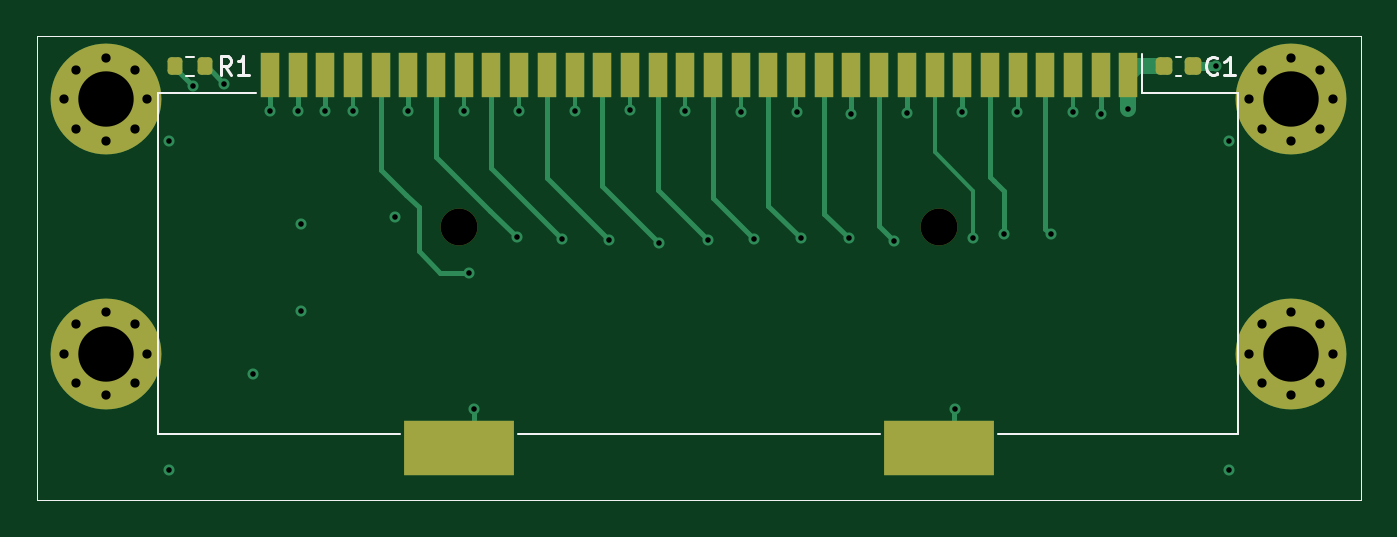
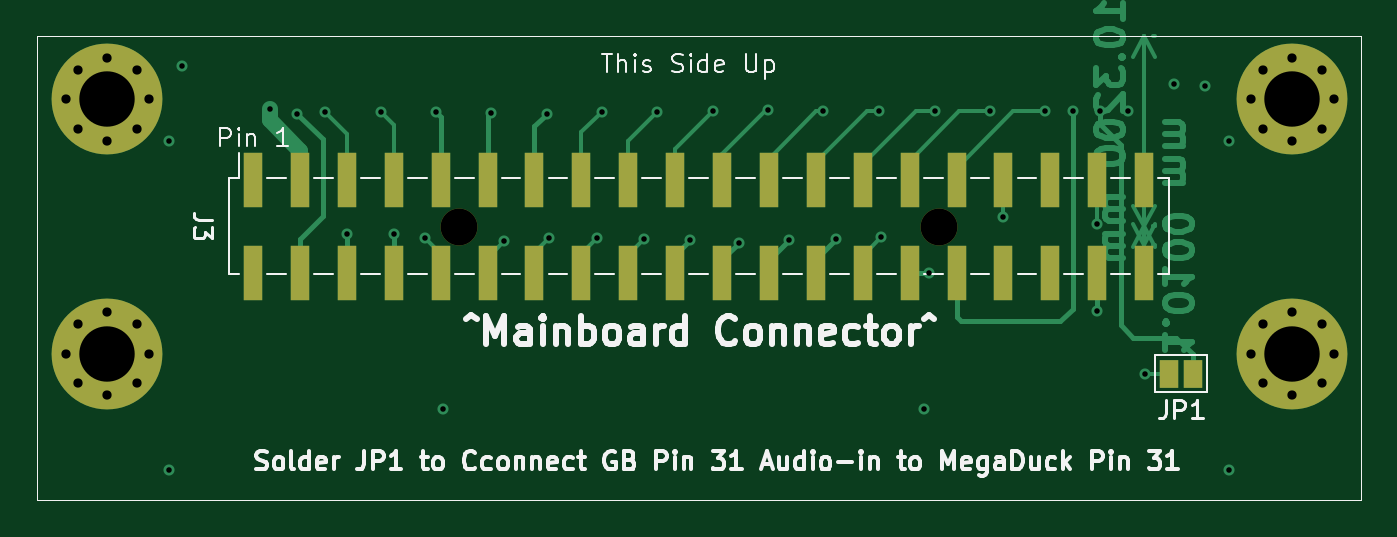
Circuit board: 10 layer files. Board 71.7 x 25.1 mm.
- bottom_copper: megaduck-B_Cu.gbr (26924 bytes)
- bottom_mask: megaduck-B_Mask.gbr (3646 bytes)
- bottom_silk: megaduck-B_Silkscreen.gbr (46574 bytes)
- outline: megaduck-Edge_Cuts.gbr (1113 bytes)
- top_copper: megaduck-F_Cu.gbr (14999 bytes)
- top_mask: megaduck-F_Mask.gbr (4334 bytes)
- top_silk: megaduck-F_Silkscreen.gbr (3763 bytes)
- inner_copper: megaduck-In1_Cu.gbr (55283 bytes)
- inner_copper: megaduck-In2_Cu.gbr (62640 bytes)
- drill: megaduck.drl (1933 bytes)

=== bottom_copper: megaduck-B_Cu.gbr (26924 bytes, source omitted) ===
=== bottom_mask: megaduck-B_Mask.gbr ===
G04 #@! TF.GenerationSoftware,KiCad,Pcbnew,8.0.4*
G04 #@! TF.CreationDate,2024-11-02T15:19:06-05:00*
G04 #@! TF.ProjectId,megaduck,6d656761-6475-4636-9b2e-6b696361645f,v1.0*
G04 #@! TF.SameCoordinates,Original*
G04 #@! TF.FileFunction,Soldermask,Bot*
G04 #@! TF.FilePolarity,Negative*
%FSLAX46Y46*%
G04 Gerber Fmt 4.6, Leading zero omitted, Abs format (unit mm)*
G04 Created by KiCad (PCBNEW 8.0.4) date 2024-11-02 15:19:06*
%MOMM*%
%LPD*%
G01*
G04 APERTURE LIST*
%ADD10R,1.000000X1.500000*%
%ADD11R,1.000000X3.000000*%
%ADD12C,0.800000*%
%ADD13C,6.000000*%
%ADD14C,2.000000*%
G04 #@! TA.AperFunction,Profile*
%ADD15C,0.050000*%
G04 #@! TD*
G04 APERTURE END LIST*
D10*
G04 #@! TO.C,JP1*
X122640600Y-39783800D03*
X121340600Y-39783800D03*
G04 #@! TD*
D11*
G04 #@! TO.C,J3*
X172246800Y-29262800D03*
X172246800Y-34302800D03*
X169706800Y-29262800D03*
X169706800Y-34302800D03*
X167166800Y-29262800D03*
X167166800Y-34302800D03*
X164626800Y-29262800D03*
X164626800Y-34302800D03*
X162086800Y-29262800D03*
X162086800Y-34302800D03*
X159546800Y-29262800D03*
X159546800Y-34302800D03*
X157006800Y-29262800D03*
X157006800Y-34302800D03*
X154466800Y-29262800D03*
X154466800Y-34302800D03*
X151926800Y-29262800D03*
X151926800Y-34302800D03*
X149386800Y-29262800D03*
X149386800Y-34302800D03*
X146846800Y-29262800D03*
X146846800Y-34302800D03*
X144306800Y-29262800D03*
X144306800Y-34302800D03*
X141766800Y-29262800D03*
X141766800Y-34302800D03*
X139226800Y-29262800D03*
X139226800Y-34302800D03*
X136686800Y-29262800D03*
X136686800Y-34302800D03*
X134146800Y-29262800D03*
X134146800Y-34302800D03*
X131606800Y-29262800D03*
X131606800Y-34302800D03*
X129066800Y-29262800D03*
X129066800Y-34302800D03*
X126526800Y-29262800D03*
X126526800Y-34302800D03*
X123986800Y-29262800D03*
X123986800Y-34302800D03*
G04 #@! TD*
D12*
G04 #@! TO.C,H5*
X177901600Y-24910000D03*
X178560610Y-23319010D03*
X178560610Y-26500990D03*
X180151600Y-22660000D03*
D13*
X180151600Y-24910000D03*
D12*
X180151600Y-27160000D03*
X181742590Y-23319010D03*
X181742590Y-26500990D03*
X182401600Y-24910000D03*
G04 #@! TD*
G04 #@! TO.C,H1*
X113710000Y-24910000D03*
X114369010Y-23319010D03*
X114369010Y-26500990D03*
X115960000Y-22660000D03*
D13*
X115960000Y-24910000D03*
D12*
X115960000Y-27160000D03*
X117550990Y-23319010D03*
X117550990Y-26500990D03*
X118210000Y-24910000D03*
G04 #@! TD*
D14*
G04 #@! TO.C,J3*
X161100400Y-31804000D03*
X135100400Y-31804000D03*
G04 #@! TD*
D12*
G04 #@! TO.C,H2*
X113710000Y-38690000D03*
X114369010Y-37099010D03*
X114369010Y-40280990D03*
X115960000Y-36440000D03*
D13*
X115960000Y-38690000D03*
D12*
X115960000Y-40940000D03*
X117550990Y-37099010D03*
X117550990Y-40280990D03*
X118210000Y-38690000D03*
G04 #@! TD*
G04 #@! TO.C,H6*
X177901600Y-38690000D03*
X178560610Y-37099010D03*
X178560610Y-40280990D03*
X180151600Y-36440000D03*
D13*
X180151600Y-38690000D03*
D12*
X180151600Y-40940000D03*
X181742590Y-37099010D03*
X181742590Y-40280990D03*
X182401600Y-38690000D03*
G04 #@! TD*
D15*
X118398800Y-21470400D02*
X112242600Y-21470400D01*
X124444000Y-46616400D02*
X124317000Y-46616400D01*
X177834800Y-46616400D02*
X172069000Y-46616400D01*
X177834800Y-46616400D02*
X183946800Y-46616400D01*
X118398800Y-21470400D02*
X177834800Y-21470400D01*
X118398800Y-46616400D02*
X124317000Y-46616400D01*
X177834800Y-21470400D02*
X183946800Y-21470400D01*
X124444000Y-46616400D02*
X172069000Y-46616400D01*
X183946800Y-21470400D02*
X183946800Y-46616400D01*
X118398800Y-46616400D02*
X112242600Y-46616400D01*
X112242600Y-21470400D02*
X112242600Y-46616400D01*
M02*

=== bottom_silk: megaduck-B_Silkscreen.gbr (46574 bytes, source omitted) ===
=== outline: megaduck-Edge_Cuts.gbr ===
G04 #@! TF.GenerationSoftware,KiCad,Pcbnew,8.0.4*
G04 #@! TF.CreationDate,2024-11-02T15:19:06-05:00*
G04 #@! TF.ProjectId,megaduck,6d656761-6475-4636-9b2e-6b696361645f,v1.0*
G04 #@! TF.SameCoordinates,Original*
G04 #@! TF.FileFunction,Profile,NP*
%FSLAX46Y46*%
G04 Gerber Fmt 4.6, Leading zero omitted, Abs format (unit mm)*
G04 Created by KiCad (PCBNEW 8.0.4) date 2024-11-02 15:19:06*
%MOMM*%
%LPD*%
G01*
G04 APERTURE LIST*
G04 #@! TA.AperFunction,Profile*
%ADD10C,0.050000*%
G04 #@! TD*
G04 APERTURE END LIST*
D10*
X118398800Y-21470400D02*
X112242600Y-21470400D01*
X124444000Y-46616400D02*
X124317000Y-46616400D01*
X177834800Y-46616400D02*
X172069000Y-46616400D01*
X177834800Y-46616400D02*
X183946800Y-46616400D01*
X118398800Y-21470400D02*
X177834800Y-21470400D01*
X118398800Y-46616400D02*
X124317000Y-46616400D01*
X177834800Y-21470400D02*
X183946800Y-21470400D01*
X124444000Y-46616400D02*
X172069000Y-46616400D01*
X183946800Y-21470400D02*
X183946800Y-46616400D01*
X118398800Y-46616400D02*
X112242600Y-46616400D01*
X112242600Y-21470400D02*
X112242600Y-46616400D01*
M02*

=== top_copper: megaduck-F_Cu.gbr (14999 bytes, source omitted) ===
=== top_mask: megaduck-F_Mask.gbr ===
G04 #@! TF.GenerationSoftware,KiCad,Pcbnew,8.0.4*
G04 #@! TF.CreationDate,2024-11-02T15:19:06-05:00*
G04 #@! TF.ProjectId,megaduck,6d656761-6475-4636-9b2e-6b696361645f,v1.0*
G04 #@! TF.SameCoordinates,Original*
G04 #@! TF.FileFunction,Soldermask,Top*
G04 #@! TF.FilePolarity,Negative*
%FSLAX46Y46*%
G04 Gerber Fmt 4.6, Leading zero omitted, Abs format (unit mm)*
G04 Created by KiCad (PCBNEW 8.0.4) date 2024-11-02 15:19:06*
%MOMM*%
%LPD*%
G01*
G04 APERTURE LIST*
G04 Aperture macros list*
%AMRoundRect*
0 Rectangle with rounded corners*
0 $1 Rounding radius*
0 $2 $3 $4 $5 $6 $7 $8 $9 X,Y pos of 4 corners*
0 Add a 4 corners polygon primitive as box body*
4,1,4,$2,$3,$4,$5,$6,$7,$8,$9,$2,$3,0*
0 Add four circle primitives for the rounded corners*
1,1,$1+$1,$2,$3*
1,1,$1+$1,$4,$5*
1,1,$1+$1,$6,$7*
1,1,$1+$1,$8,$9*
0 Add four rect primitives between the rounded corners*
20,1,$1+$1,$2,$3,$4,$5,0*
20,1,$1+$1,$4,$5,$6,$7,0*
20,1,$1+$1,$6,$7,$8,$9,0*
20,1,$1+$1,$8,$9,$2,$3,0*%
G04 Aperture macros list end*
%ADD10C,0.800000*%
%ADD11C,6.000000*%
%ADD12RoundRect,0.200000X-0.200000X-0.275000X0.200000X-0.275000X0.200000X0.275000X-0.200000X0.275000X0*%
%ADD13RoundRect,0.225000X-0.225000X-0.250000X0.225000X-0.250000X0.225000X0.250000X-0.225000X0.250000X0*%
%ADD14C,2.000000*%
%ADD15R,1.000000X2.400000*%
%ADD16R,6.000000X3.000000*%
G04 #@! TA.AperFunction,Profile*
%ADD17C,0.050000*%
G04 #@! TD*
G04 APERTURE END LIST*
D10*
G04 #@! TO.C,H5*
X177901600Y-24910000D03*
X178560610Y-23319010D03*
X178560610Y-26500990D03*
X180151600Y-22660000D03*
D11*
X180151600Y-24910000D03*
D10*
X180151600Y-27160000D03*
X181742590Y-23319010D03*
X181742590Y-26500990D03*
X182401600Y-24910000D03*
G04 #@! TD*
D12*
G04 #@! TO.C,R1*
X119695200Y-23121400D03*
X121345200Y-23121400D03*
G04 #@! TD*
D13*
G04 #@! TO.C,C1*
X173275200Y-23121400D03*
X174825200Y-23121400D03*
G04 #@! TD*
D10*
G04 #@! TO.C,H1*
X113710000Y-24910000D03*
X114369010Y-23319010D03*
X114369010Y-26500990D03*
X115960000Y-22660000D03*
D11*
X115960000Y-24910000D03*
D10*
X115960000Y-27160000D03*
X117550990Y-23319010D03*
X117550990Y-26500990D03*
X118210000Y-24910000D03*
G04 #@! TD*
D14*
G04 #@! TO.C,J3*
X161100400Y-31804000D03*
X135100400Y-31804000D03*
D15*
X171350400Y-23604000D03*
X169850400Y-23604000D03*
X168350400Y-23604000D03*
X166850400Y-23604000D03*
X165350400Y-23604000D03*
X163850400Y-23604000D03*
X162350400Y-23604000D03*
X160850400Y-23604000D03*
X159350400Y-23604000D03*
X157850400Y-23604000D03*
X156350400Y-23604000D03*
X154850400Y-23604000D03*
X153350400Y-23604000D03*
X151850400Y-23604000D03*
X150350400Y-23604000D03*
X148850400Y-23604000D03*
X147350400Y-23604000D03*
X145850400Y-23604000D03*
X144350400Y-23604000D03*
X142850400Y-23604000D03*
X141350400Y-23604000D03*
X139850400Y-23604000D03*
X138350400Y-23604000D03*
X136850400Y-23604000D03*
X135350400Y-23604000D03*
X133850400Y-23604000D03*
X132350400Y-23604000D03*
X130850400Y-23604000D03*
X129350400Y-23604000D03*
X127850400Y-23604000D03*
X126350400Y-23604000D03*
X124850400Y-23604000D03*
D16*
X161100400Y-43804000D03*
X135100400Y-43804000D03*
G04 #@! TD*
D10*
G04 #@! TO.C,H2*
X113710000Y-38690000D03*
X114369010Y-37099010D03*
X114369010Y-40280990D03*
X115960000Y-36440000D03*
D11*
X115960000Y-38690000D03*
D10*
X115960000Y-40940000D03*
X117550990Y-37099010D03*
X117550990Y-40280990D03*
X118210000Y-38690000D03*
G04 #@! TD*
G04 #@! TO.C,H6*
X177901600Y-38690000D03*
X178560610Y-37099010D03*
X178560610Y-40280990D03*
X180151600Y-36440000D03*
D11*
X180151600Y-38690000D03*
D10*
X180151600Y-40940000D03*
X181742590Y-37099010D03*
X181742590Y-40280990D03*
X182401600Y-38690000D03*
G04 #@! TD*
D17*
X118398800Y-21470400D02*
X112242600Y-21470400D01*
X124444000Y-46616400D02*
X124317000Y-46616400D01*
X177834800Y-46616400D02*
X172069000Y-46616400D01*
X177834800Y-46616400D02*
X183946800Y-46616400D01*
X118398800Y-21470400D02*
X177834800Y-21470400D01*
X118398800Y-46616400D02*
X124317000Y-46616400D01*
X177834800Y-21470400D02*
X183946800Y-21470400D01*
X124444000Y-46616400D02*
X172069000Y-46616400D01*
X183946800Y-21470400D02*
X183946800Y-46616400D01*
X118398800Y-46616400D02*
X112242600Y-46616400D01*
X112242600Y-21470400D02*
X112242600Y-46616400D01*
M02*

=== top_silk: megaduck-F_Silkscreen.gbr ===
G04 #@! TF.GenerationSoftware,KiCad,Pcbnew,8.0.4*
G04 #@! TF.CreationDate,2024-11-02T15:19:06-05:00*
G04 #@! TF.ProjectId,megaduck,6d656761-6475-4636-9b2e-6b696361645f,v1.0*
G04 #@! TF.SameCoordinates,Original*
G04 #@! TF.FileFunction,Legend,Top*
G04 #@! TF.FilePolarity,Positive*
%FSLAX46Y46*%
G04 Gerber Fmt 4.6, Leading zero omitted, Abs format (unit mm)*
G04 Created by KiCad (PCBNEW 8.0.4) date 2024-11-02 15:19:06*
%MOMM*%
%LPD*%
G01*
G04 APERTURE LIST*
%ADD10C,0.150000*%
%ADD11C,0.120000*%
G04 #@! TA.AperFunction,Profile*
%ADD12C,0.050000*%
G04 #@! TD*
G04 APERTURE END LIST*
D10*
X122753333Y-23576219D02*
X122420000Y-23100028D01*
X122181905Y-23576219D02*
X122181905Y-22576219D01*
X122181905Y-22576219D02*
X122562857Y-22576219D01*
X122562857Y-22576219D02*
X122658095Y-22623838D01*
X122658095Y-22623838D02*
X122705714Y-22671457D01*
X122705714Y-22671457D02*
X122753333Y-22766695D01*
X122753333Y-22766695D02*
X122753333Y-22909552D01*
X122753333Y-22909552D02*
X122705714Y-23004790D01*
X122705714Y-23004790D02*
X122658095Y-23052409D01*
X122658095Y-23052409D02*
X122562857Y-23100028D01*
X122562857Y-23100028D02*
X122181905Y-23100028D01*
X123705714Y-23576219D02*
X123134286Y-23576219D01*
X123420000Y-23576219D02*
X123420000Y-22576219D01*
X123420000Y-22576219D02*
X123324762Y-22719076D01*
X123324762Y-22719076D02*
X123229524Y-22814314D01*
X123229524Y-22814314D02*
X123134286Y-22861933D01*
X176169533Y-23506380D02*
X176121914Y-23554000D01*
X176121914Y-23554000D02*
X175979057Y-23601619D01*
X175979057Y-23601619D02*
X175883819Y-23601619D01*
X175883819Y-23601619D02*
X175740962Y-23554000D01*
X175740962Y-23554000D02*
X175645724Y-23458761D01*
X175645724Y-23458761D02*
X175598105Y-23363523D01*
X175598105Y-23363523D02*
X175550486Y-23173047D01*
X175550486Y-23173047D02*
X175550486Y-23030190D01*
X175550486Y-23030190D02*
X175598105Y-22839714D01*
X175598105Y-22839714D02*
X175645724Y-22744476D01*
X175645724Y-22744476D02*
X175740962Y-22649238D01*
X175740962Y-22649238D02*
X175883819Y-22601619D01*
X175883819Y-22601619D02*
X175979057Y-22601619D01*
X175979057Y-22601619D02*
X176121914Y-22649238D01*
X176121914Y-22649238D02*
X176169533Y-22696857D01*
X177121914Y-23601619D02*
X176550486Y-23601619D01*
X176836200Y-23601619D02*
X176836200Y-22601619D01*
X176836200Y-22601619D02*
X176740962Y-22744476D01*
X176740962Y-22744476D02*
X176645724Y-22839714D01*
X176645724Y-22839714D02*
X176550486Y-22887333D01*
D11*
G04 #@! TO.C,R1*
X120282942Y-22598900D02*
X120757458Y-22598900D01*
X120282942Y-23643900D02*
X120757458Y-23643900D01*
G04 #@! TO.C,C1*
X173909620Y-22611400D02*
X174190780Y-22611400D01*
X173909620Y-23631400D02*
X174190780Y-23631400D01*
G04 #@! TO.C,J3*
X118800400Y-24554000D02*
X118800400Y-43054000D01*
X118800400Y-24554000D02*
X124100400Y-24554000D01*
X118800400Y-43054000D02*
X131900400Y-43054000D01*
X138300400Y-43054000D02*
X157900400Y-43054000D01*
X164300400Y-43054000D02*
X177300400Y-43054000D01*
X172100400Y-24554000D02*
X172100400Y-22454000D01*
X177300400Y-24554000D02*
X172100400Y-24554000D01*
X177300400Y-24554000D02*
X177300400Y-43054000D01*
G04 #@! TD*
D12*
X118398800Y-21470400D02*
X112242600Y-21470400D01*
X124444000Y-46616400D02*
X124317000Y-46616400D01*
X177834800Y-46616400D02*
X172069000Y-46616400D01*
X177834800Y-46616400D02*
X183946800Y-46616400D01*
X118398800Y-21470400D02*
X177834800Y-21470400D01*
X118398800Y-46616400D02*
X124317000Y-46616400D01*
X177834800Y-21470400D02*
X183946800Y-21470400D01*
X124444000Y-46616400D02*
X172069000Y-46616400D01*
X183946800Y-21470400D02*
X183946800Y-46616400D01*
X118398800Y-46616400D02*
X112242600Y-46616400D01*
X112242600Y-21470400D02*
X112242600Y-46616400D01*
M02*

=== inner_copper: megaduck-In1_Cu.gbr (55283 bytes, source omitted) ===
=== inner_copper: megaduck-In2_Cu.gbr (62640 bytes, source omitted) ===
=== drill: megaduck.drl ===
M48
; DRILL file {KiCad 8.0.4} date 2024-11-02T15:19:09-0500
; FORMAT={-:-/ absolute / inch / decimal}
; #@! TF.CreationDate,2024-11-02T15:19:09-05:00
; #@! TF.GenerationSoftware,Kicad,Pcbnew,8.0.4
; #@! TF.FileFunction,MixedPlating,1,4
FMAT,2
INCH
; #@! TA.AperFunction,Plated,PTH,ViaDrill
T1C0.0118
; #@! TA.AperFunction,Plated,PTH,ComponentDrill
T2C0.0197
; #@! TA.AperFunction,Plated,PTH,ComponentDrill
T3C0.1181
; #@! TA.AperFunction,NonPlated,NPTH,ComponentDrill
T4C0.0787
%
G90
G05
T1
X4.7004Y-1.0703
X4.7004Y-1.7703
X4.7508Y-0.952
X4.8181Y-0.9476
X4.8804Y-1.5673
X4.9151Y-1.0053
X4.9754Y-1.0053
X4.9814Y-1.4323
X4.9815Y-1.2465
X5.0334Y-1.0053
X5.0924Y-1.0063
X5.1814Y-1.2313
X5.2106Y-1.0053
X5.3284Y-1.0053
X5.3404Y-1.3503
X5.3514Y-1.6403
X5.4424Y-1.2753
X5.4474Y-1.0053
X5.5384Y-1.2783
X5.5654Y-1.0063
X5.6384Y-1.2813
X5.6834Y-1.0043
X5.7454Y-1.2863
X5.8014Y-1.0063
X5.8494Y-1.2803
X5.9194Y-1.0073
X5.9484Y-1.2793
X6.0384Y-1.0073
X6.0474Y-1.2763
X6.1494Y-1.2773
X6.1554Y-1.0113
X6.2454Y-1.2823
X6.2734Y-1.0093
X6.3764Y-1.6403
X6.3914Y-1.0083
X6.4154Y-1.2763
X6.4814Y-1.2683
X6.5094Y-1.0083
X6.5804Y-1.2683
X6.6284Y-1.0083
X6.6874Y-1.0113
X6.7461Y-1.0013
X6.9319Y-0.9103
X6.9604Y-1.0703
X6.9604Y-1.7703
T2
X4.4768Y-0.9807
X4.4768Y-1.5232
X4.5027Y-0.9181
X4.5027Y-1.0433
X4.5027Y-1.4606
X4.5027Y-1.5859
X4.5654Y-0.8921
X4.5654Y-1.0693
X4.5654Y-1.4346
X4.5654Y-1.6118
X4.628Y-0.9181
X4.628Y-1.0433
X4.628Y-1.4606
X4.628Y-1.5859
X4.6539Y-0.9807
X4.6539Y-1.5232
X7.004Y-0.9807
X7.004Y-1.5232
X7.0299Y-0.9181
X7.0299Y-1.0433
X7.0299Y-1.4606
X7.0299Y-1.5859
X7.0926Y-0.8921
X7.0926Y-1.0693
X7.0926Y-1.4346
X7.0926Y-1.6118
X7.1552Y-0.9181
X7.1552Y-1.0433
X7.1552Y-1.4606
X7.1552Y-1.5859
X7.1812Y-0.9807
X7.1812Y-1.5232
T3
X4.5654Y-0.9807
X4.5654Y-1.5232
X7.0926Y-0.9807
X7.0926Y-1.5232
T4
X5.3189Y-1.2521
X6.3425Y-1.2521
M30

